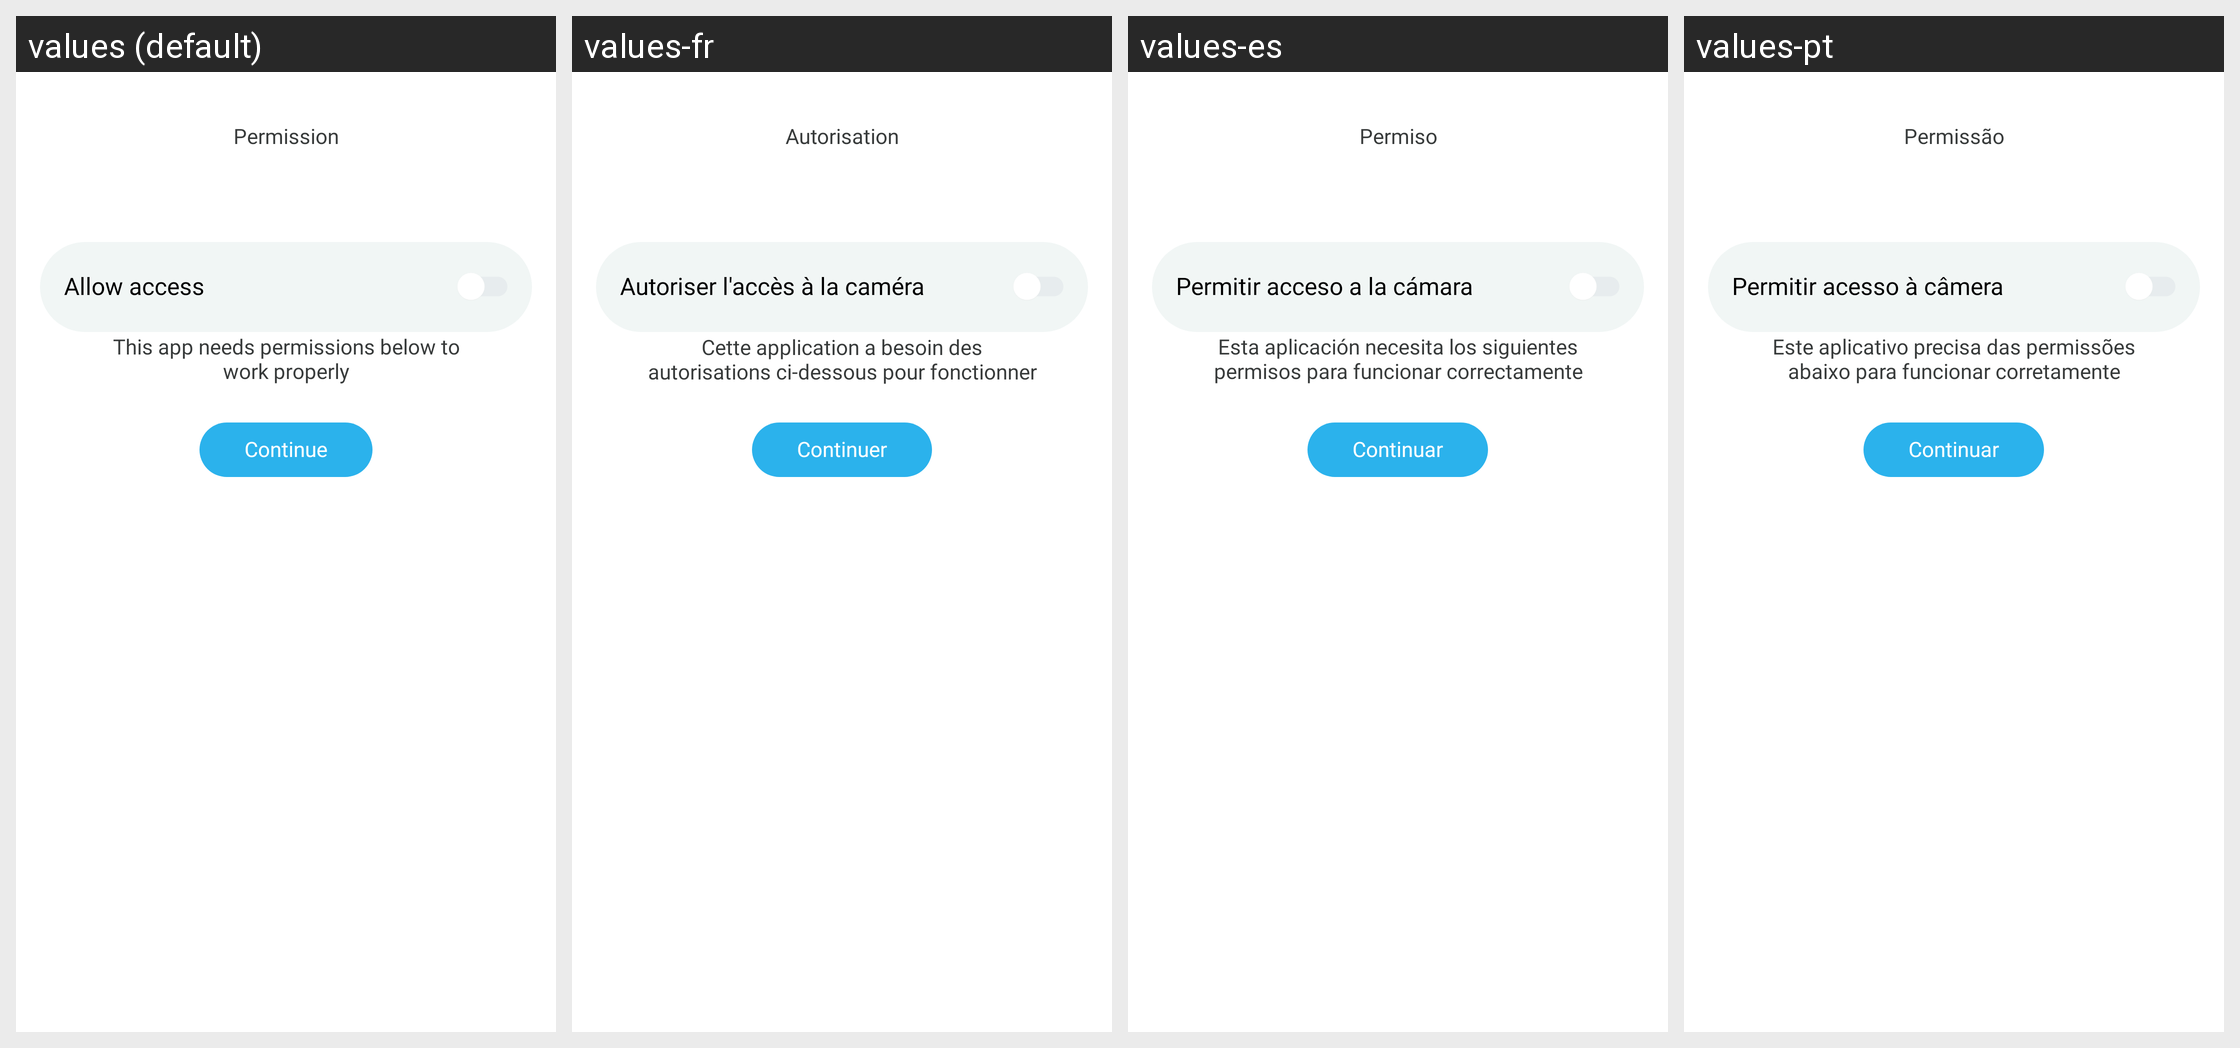

This grid shows one Android layout under several languages. Give, for every string resource on the screen, its name, the default text and each shown locale's text.
Android screen res/layout/activity_permission.xml rendered under 4 locales, left to right: values (default), values-fr, values-es, values-pt. Device: Nexus 5 (rendered at 1080×1920; each locale shown at half size, 540×960, under a caption strip naming it); theme Theme.LiveState.
Other locales in the repository, not shown: values-de, values-hi, values-in, values-ja, values-vi.
Strings drawn on this screen, with the default value and each locale's value (text and hints the layout hard-codes, and strings that could not be matched under every locale, appear in the picture but are not listed):

permission
  values: Permission
  values-fr: Autorisation
  values-es: Permiso
  values-pt: Permissão

allow_camera_access
  values: Allow access
  values-fr: Autoriser l'accès à la caméra
  values-es: Permitir acceso a la cámara
  values-pt: Permitir acesso à câmera

this_app_needs_permissions_below_to_work_properly
  values: This app needs permissions below to work properly
  values-fr: Cette application a besoin des autorisations ci-dessous pour fonctionner correctement
  values-es: Esta aplicación necesita los siguientes permisos para funcionar correctamente
  values-pt: Este aplicativo precisa das permissões abaixo para funcionar corretamente

continue_permission
  values: Continue
  values-fr: Continuer
  values-es: Continuar
  values-pt: Continuar
